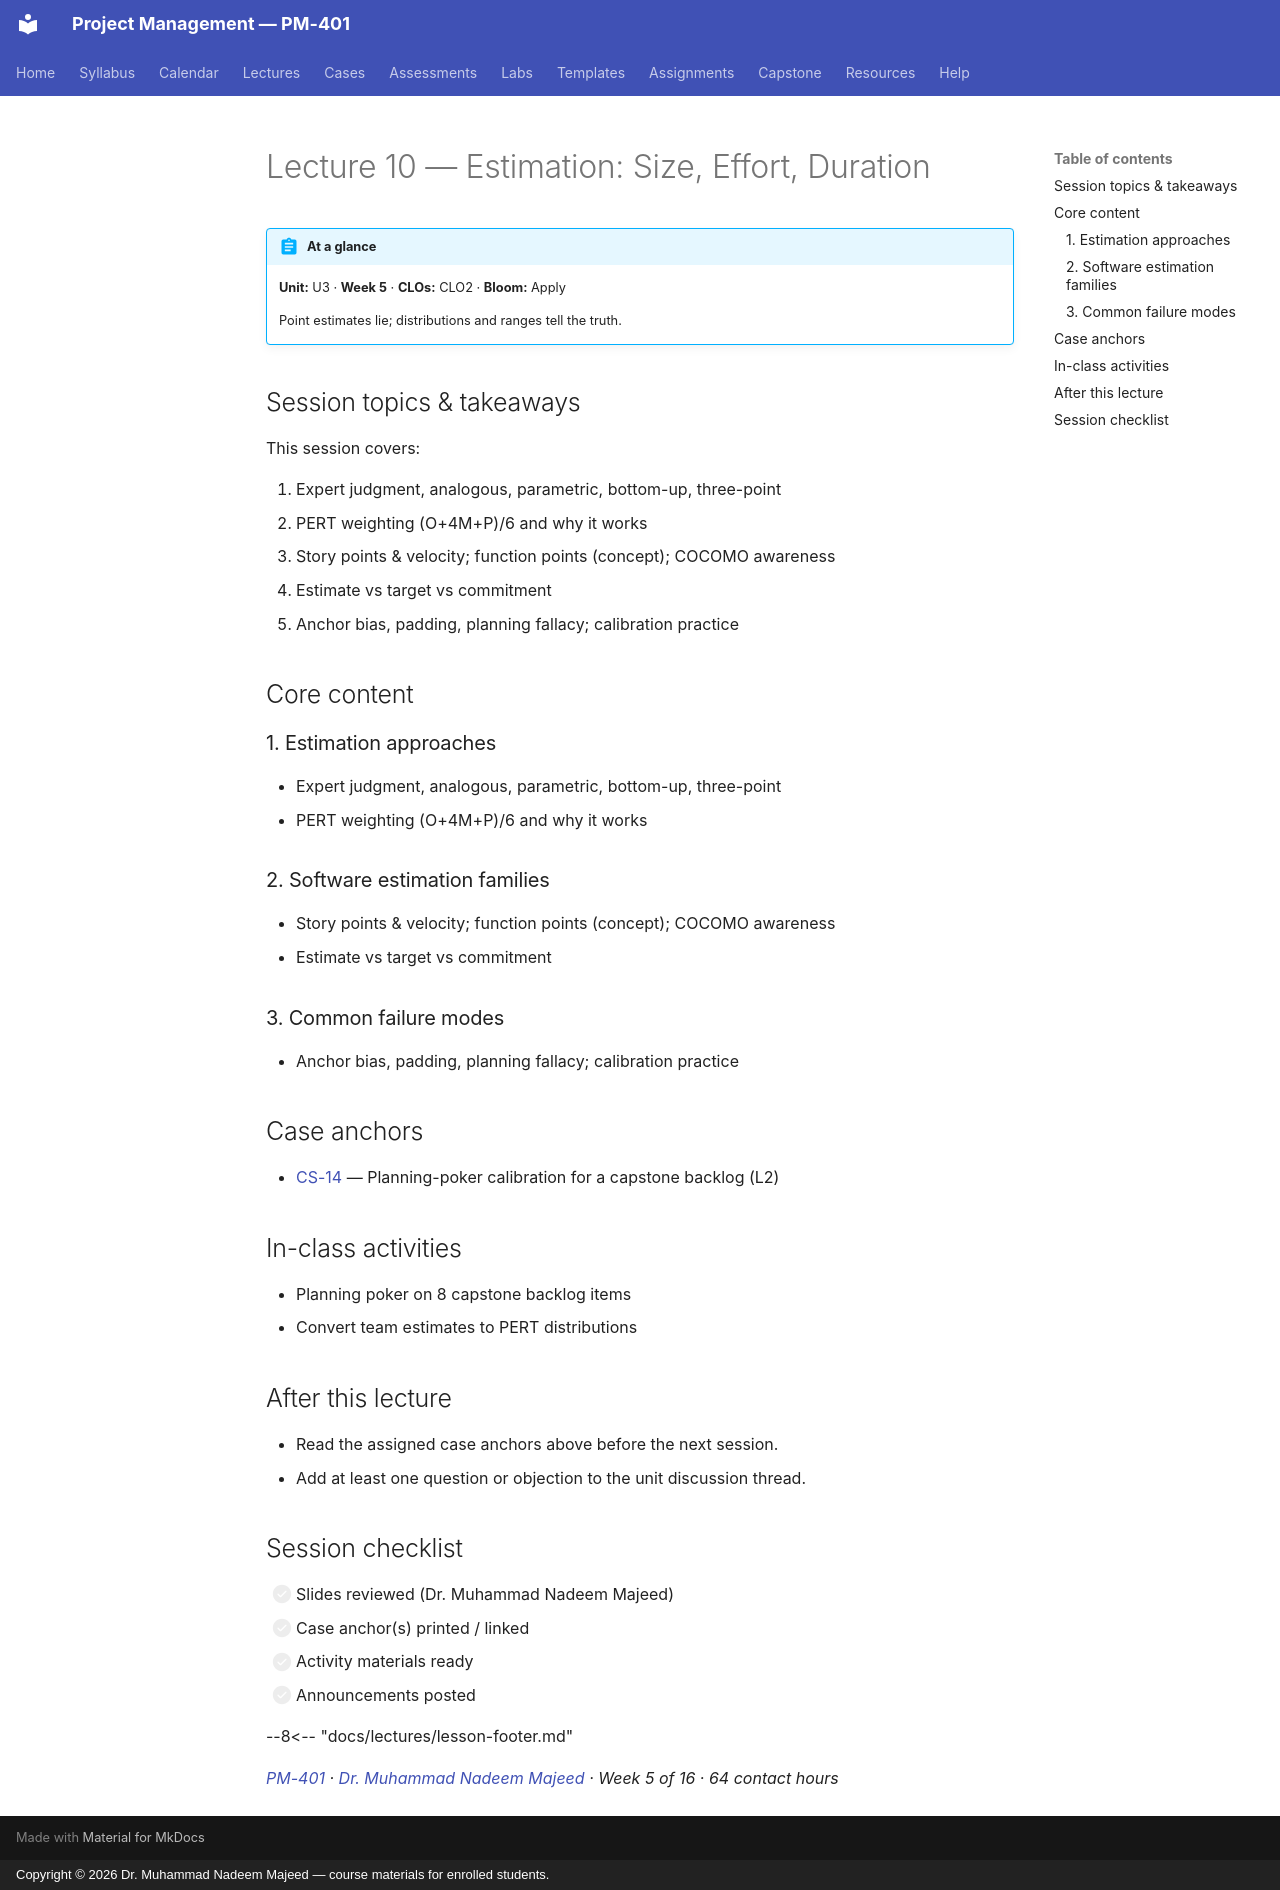

repository: nadeem-majeedch/Project-Management · page: lectures/L10-10-estimation/index.html · generator: mkdocs · copyright: Copyright © 2026 Dr. Muhammad Nadeem Majeed — course materials for enrolled students.

---
title: "Lecture 10 — Estimation: Size, Effort, Duration"
description: Point estimates lie; distributions and ranges tell the truth.
---

<!-- AUTO-GENERATED from planning/*.yaml via tools/scaffold.py. Edit the YAML, not this file. -->

# Lecture 10 — Estimation: Size, Effort, Duration

!!! abstract "At a glance"
    **Unit:** U3 · **Week 5** · **CLOs:** CLO2 ·
    **Bloom:** Apply

    Point estimates lie; distributions and ranges tell the truth.

## Session topics & takeaways

This session covers:

1. Expert judgment, analogous, parametric, bottom-up, three-point
2. PERT weighting (O+4M+P)/6 and why it works
3. Story points & velocity; function points (concept); COCOMO awareness
4. Estimate vs target vs commitment
3. Anchor bias, padding, planning fallacy; calibration practice

## Core content

### 1. Estimation approaches

- Expert judgment, analogous, parametric, bottom-up, three-point
- PERT weighting (O+4M+P)/6 and why it works

### 2. Software estimation families

- Story points & velocity; function points (concept); COCOMO awareness
- Estimate vs target vs commitment

### 3. Common failure modes

- Anchor bias, padding, planning fallacy; calibration practice

## Case anchors

- [CS-14](../cases/CS-14.md) — Planning-poker calibration for a capstone backlog (L2)

## In-class activities

- Planning poker on 8 capstone backlog items
- Convert team estimates to PERT distributions

## After this lecture

- Read the assigned case anchors above before the next session.
- Add at least one question or objection to the unit discussion thread.

## Session checklist

- [ ] Slides reviewed (Dr. Muhammad Nadeem Majeed)
- [ ] Case anchor(s) printed / linked
- [ ] Activity materials ready
- [ ] Announcements posted

--8<-- "docs/lectures/lesson-footer.md"

*[PM-401](../syllabus/course-description.md) ·
[Dr. Muhammad Nadeem Majeed](https://github.com/nadeem-majeedch) ·
Week 5 of 16 ·
64 contact hours*
